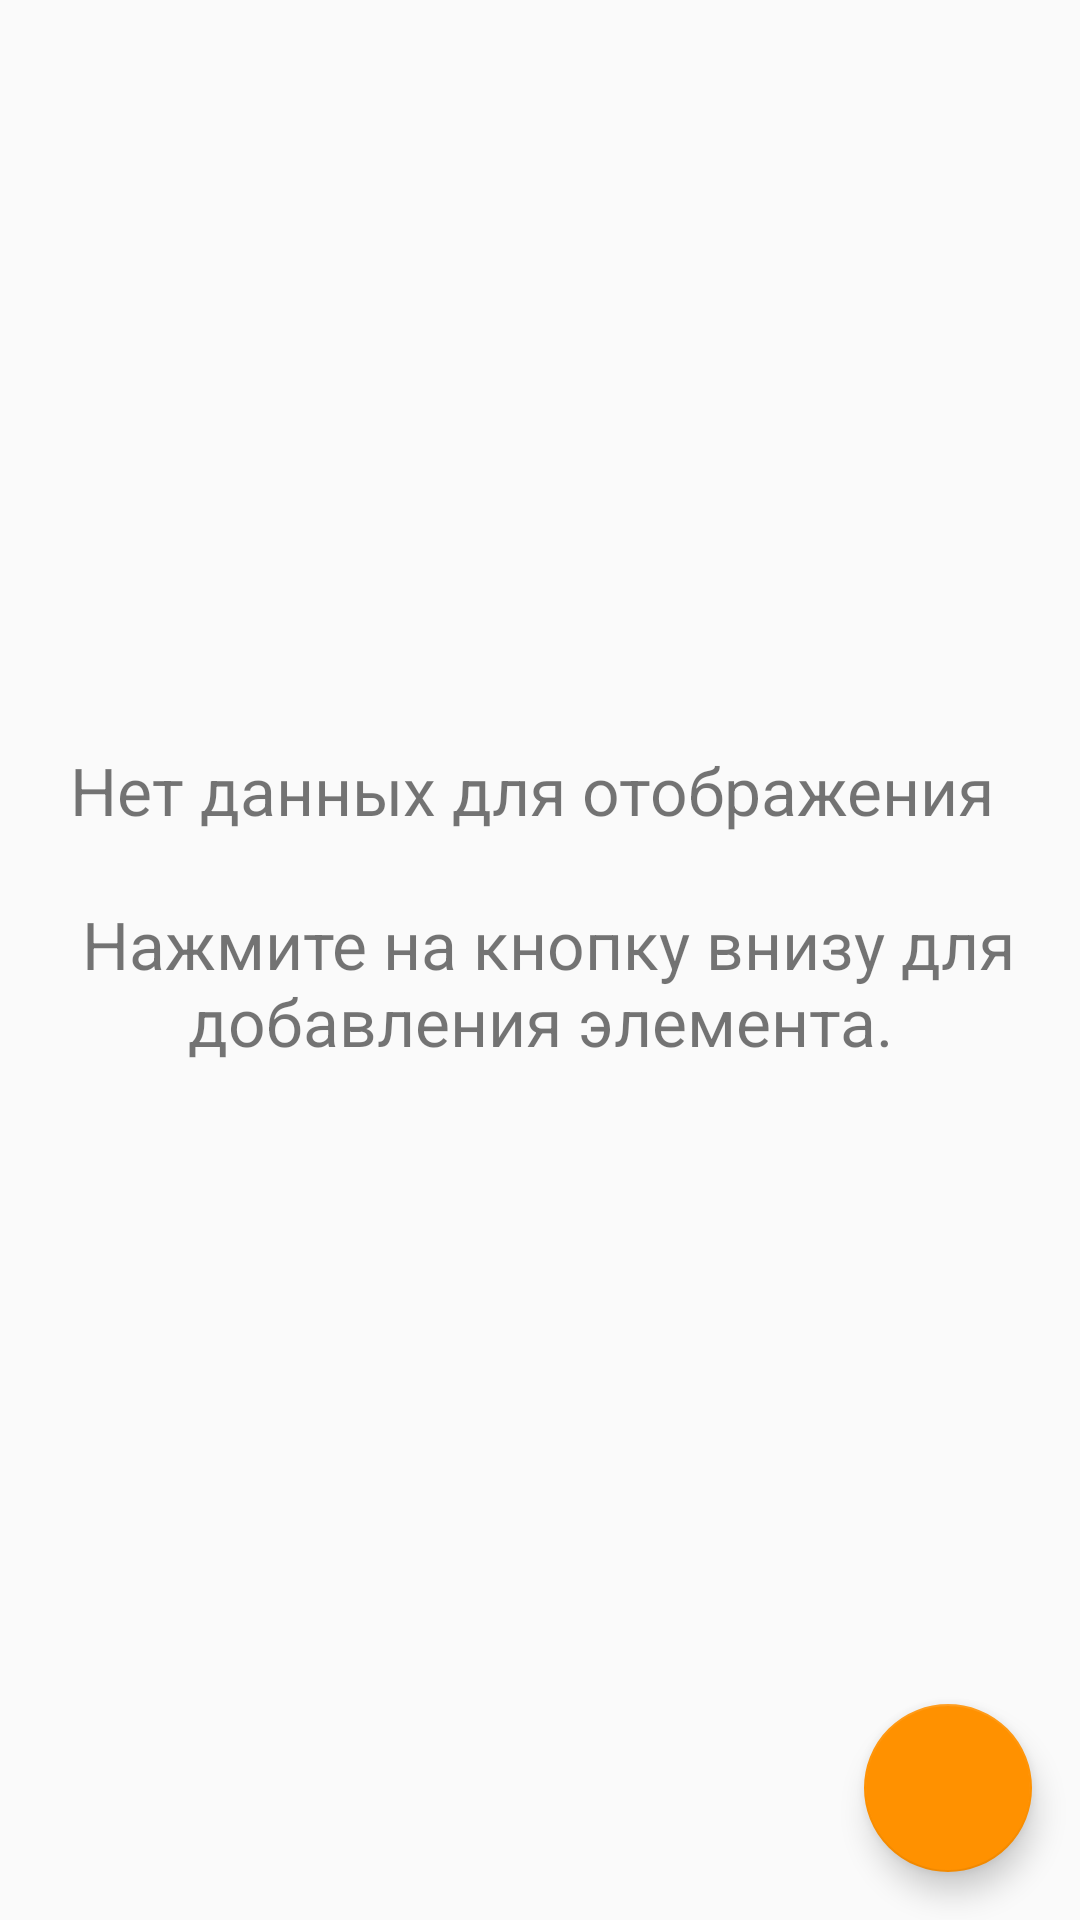

The Android layout XML behind this screen, and the referenced resources:
<!-- AndroidManifest.xml: application theme AppTheme -->
<!-- res/layout/inventory_list.xml -->
<?xml version="1.0" encoding="utf-8"?>
<RelativeLayout xmlns:android="http://schemas.android.com/apk/res/android"
    xmlns:app="http://schemas.android.com/apk/res-auto"
    xmlns:tools="http://schemas.android.com/tools"
    android:layout_width="match_parent"
    android:layout_height="match_parent"
    tools:context=".activities.MainActivity">

    <android.support.v7.widget.RecyclerView xmlns:android="http://schemas.android.com/apk/res/android"
        xmlns:app="http://schemas.android.com/apk/res-auto"
        xmlns:tools="http://schemas.android.com/tools"
        android:id="@+id/recycler_view"
        android:layout_width="match_parent"
        android:layout_height="wrap_content">

    </android.support.v7.widget.RecyclerView>

    <TextView
        android:id="@+id/empty_view"
        android:layout_width="match_parent"
        android:layout_height="match_parent"
        android:layout_marginBottom="@dimen/margin_bottom_36"
        android:gravity="center"
        android:text="@string/no_data"
        android:textSize="@dimen/text_size_22"
        android:visibility="visible" />

    <android.support.design.widget.FloatingActionButton
        android:id="@+id/fab"
        android:layout_width="wrap_content"
        android:layout_height="wrap_content"
        android:layout_alignParentBottom="true"
        android:layout_alignParentRight="true"
        android:layout_margin="@dimen/margin_16"
        android:src="@drawable/ic_add_circle_white_24dp"
        app:fabSize="normal" />

</RelativeLayout>
<!-- resources referenced by this layout -->
<resources>
  <dimen name="margin_16">16dp</dimen>
  <dimen name="margin_bottom_36">36dp</dimen>
  <dimen name="text_size_22">22sp</dimen>
  <string name="no_data">Нет данных для отображения \n\n Нажмите на кнопку внизу для добавления элемента.</string>
  <style name="AppTheme" parent="Theme.AppCompat.Light.DarkActionBar">
          
          <item name="colorPrimary">@color/colorPrimary</item>
          <item name="colorPrimaryDark">@color/colorPrimaryDark</item>
          <item name="colorAccent">@color/colorAccent</item>
      </style>
  <color name="colorPrimary">#388E3C</color>
  <color name="colorPrimaryDark">#2E7D32</color>
  <color name="colorAccent">#FF9100</color>
</resources>
